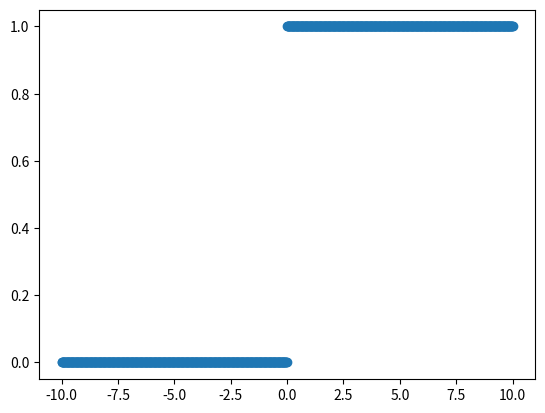

Python code for this plot:
import numpy as np
import matplotlib.pyplot as plt

X=np.linspace(-10,10,1001)
FX=np.zeros_like(X)

'''
 FX=np.zeros_like(X) 를 사용한이유
 : x와 같은 크기의 튜플을 만들고 초기화가지 하기 위해 사용
'''

def function(x):
    if  x<0:
        return 0
    if x>=0:
        return 1

for i in range(0,1001):
    FX[i]=function(X[i]) # i=1000일 때는 10이라는 값 들어있음.

plt.plot(X,FX,'o') # 선으로 긋지말고 점으로 일일히 다 찍어라.
plt.show()

#mfc=marker face color